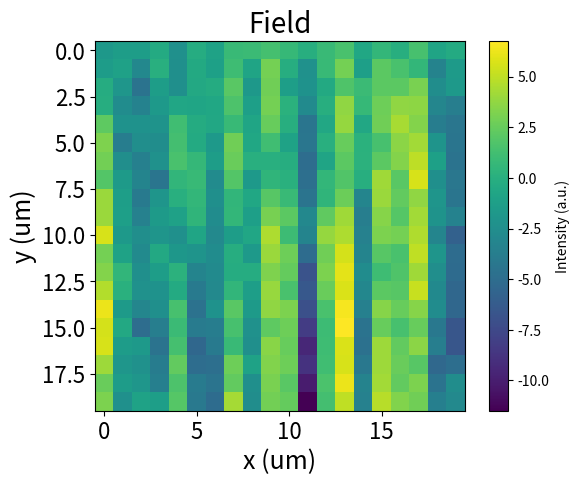

Write Python code to recreate this figure.
import numpy as np
import matplotlib.pyplot as plt

z = np.random.default_rng(8).normal(size=(20, 20)).cumsum(axis=0)
fig, ax = plt.subplots(figsize=(6.4, 4.8))
im = ax.imshow(z, cmap="viridis")
ax.set_title("Field", fontsize=20)
ax.set_xlabel("x (um)", fontsize=18)
ax.set_ylabel("y (um)", fontsize=18)
ax.tick_params(labelsize=16)
cb = fig.colorbar(im, ax=ax)
cb.set_label("Intensity (a.u.)")
fig.savefig("field.png", dpi=300)
